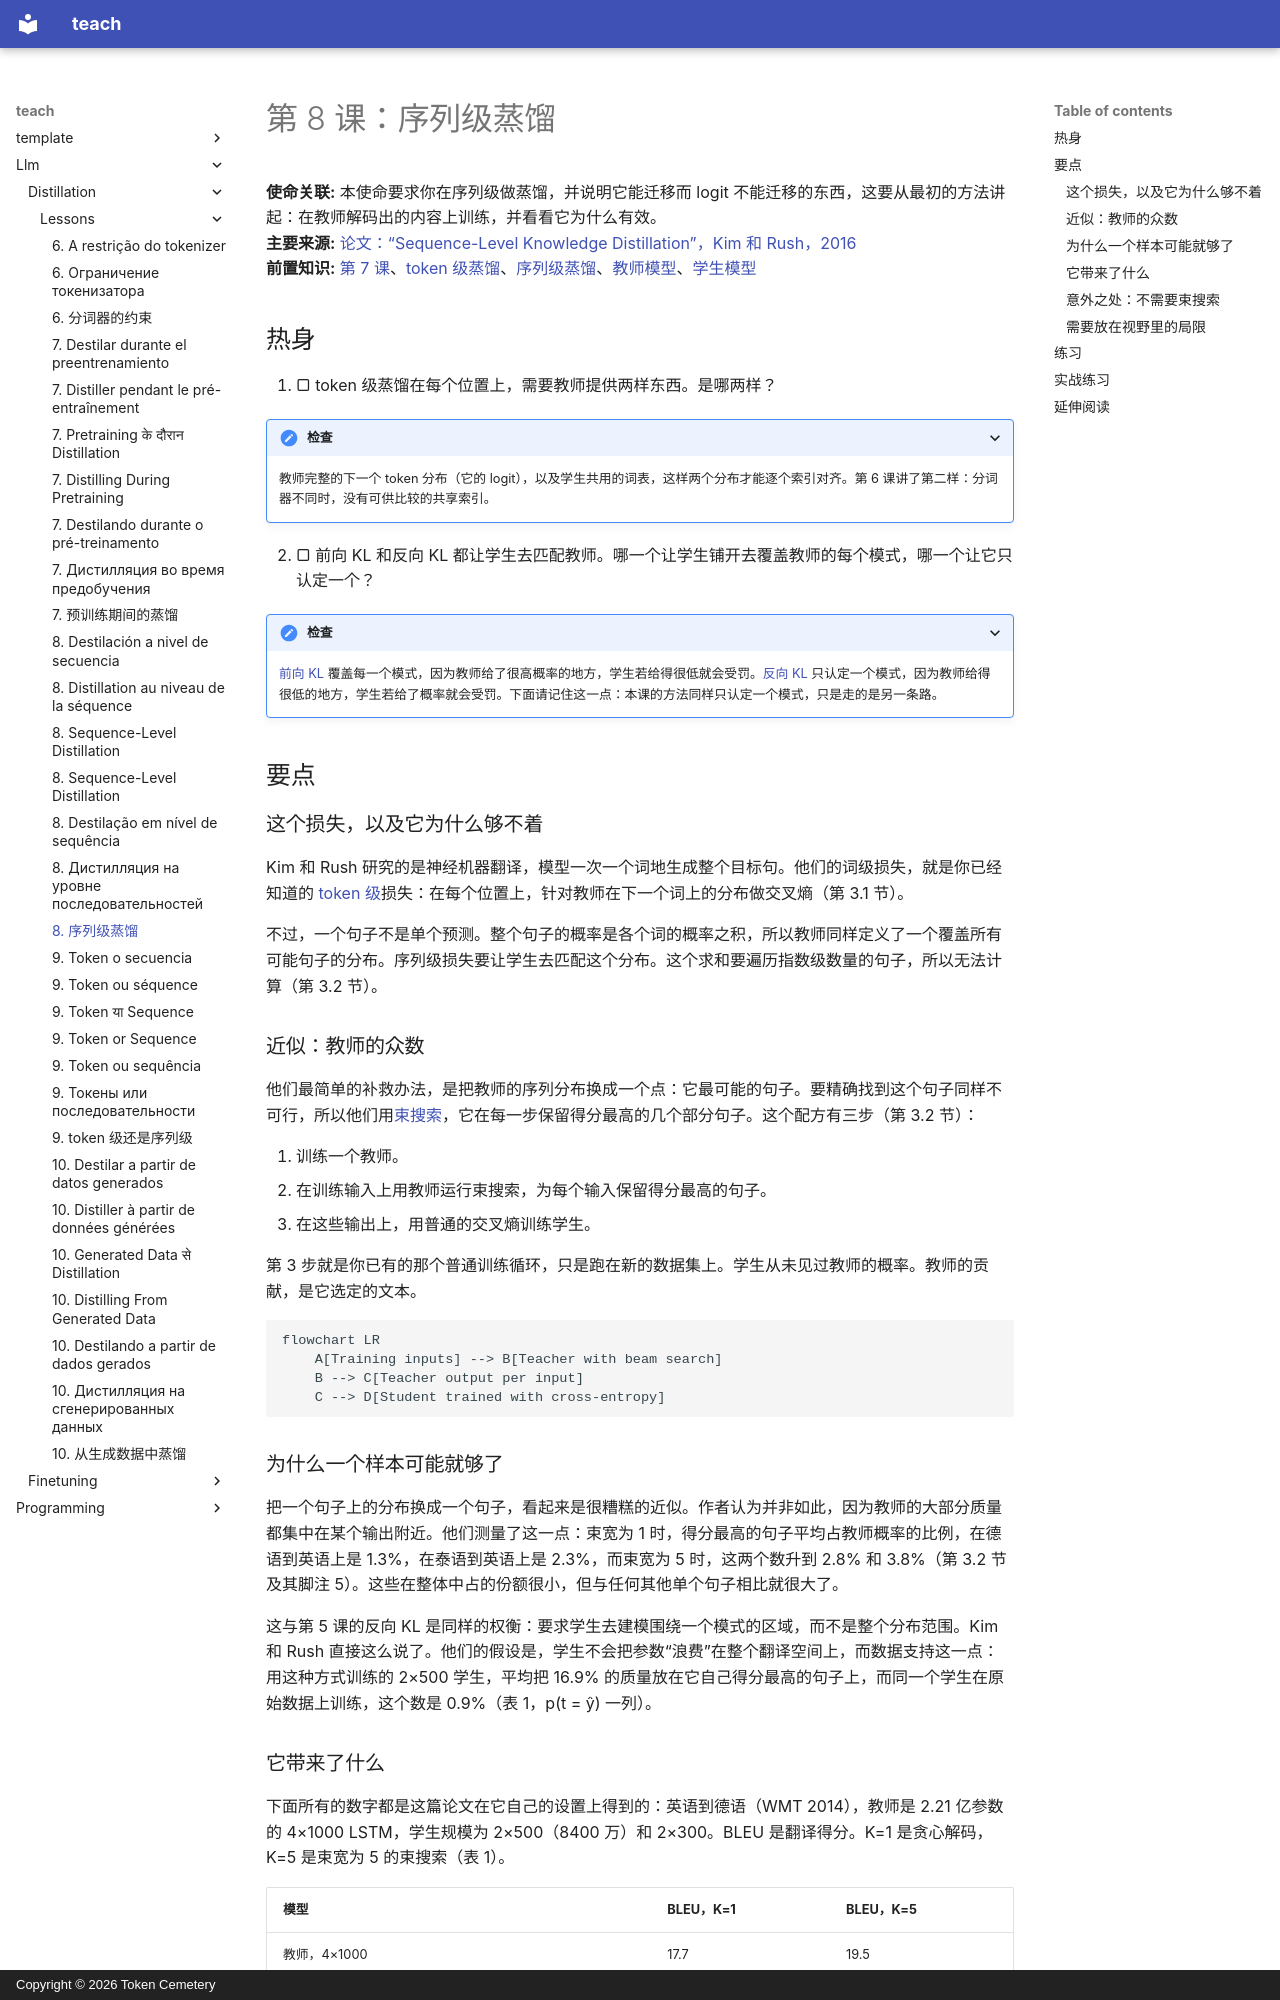

repository: TokenCemetery/teach · page: llm/distillation/lessons/0008-sequence-level-distillation.zh/index.html · generator: mkdocs · copyright: Copyright © 2026 Token Cemetery

---
title: "8. 序列级蒸馏"
description: "在教师解码出的输出上，而不是在它的分布上训练学生"
type: lesson
---

# 第 8 课：序列级蒸馏

**使命关联:** 本使命要求你在序列级做蒸馏，并说明它能迁移而 logit 不能迁移的东西，这要从最初的方法讲起：在教师解码出的内容上训练，并看看它为什么有效。
**主要来源:** [论文：“Sequence-Level Knowledge Distillation”，Kim 和 Rush，2016](https://arxiv.org/abs/1606.07947)
**前置知识:** [第 7 课](0007-distilling-during-pretraining.md)、[token 级蒸馏](../GLOSSARY.md)、[序列级蒸馏](../GLOSSARY.md)、[教师模型](../GLOSSARY.md)、[学生模型](../GLOSSARY.md)

## 热身

1. ▢ token 级蒸馏在每个位置上，需要教师提供两样东西。是哪两样？

<details markdown="1"><summary>检查</summary>

教师完整的下一个 token 分布（它的 logit），以及学生共用的词表，这样两个分布才能逐个索引对齐。第 6 课讲了第二样：分词器不同时，没有可供比较的共享索引。

</details>

2. ▢ 前向 KL 和反向 KL 都让学生去匹配教师。哪一个让学生铺开去覆盖教师的每个模式，哪一个让它只认定一个？

<details markdown="1"><summary>检查</summary>

[前向 KL](../GLOSSARY.md) 覆盖每一个模式，因为教师给了很高概率的地方，学生若给得很低就会受罚。[反向 KL](../GLOSSARY.md) 只认定一个模式，因为教师给得很低的地方，学生若给了概率就会受罚。下面请记住这一点：本课的方法同样只认定一个模式，只是走的是另一条路。

</details>

## 要点

### 这个损失，以及它为什么够不着

Kim 和 Rush 研究的是神经机器翻译，模型一次一个词地生成整个目标句。他们的词级损失，就是你已经知道的 [token 级](../GLOSSARY.md)损失：在每个位置上，针对教师在下一个词上的分布做交叉熵（第 3.1 节）。

不过，一个句子不是单个预测。整个句子的概率是各个词的概率之积，所以教师同样定义了一个覆盖所有可能句子的分布。序列级损失要让学生去匹配这个分布。这个求和要遍历指数级数量的句子，所以无法计算（第 3.2 节）。

### 近似：教师的众数

他们最简单的补救办法，是把教师的序列分布换成一个点：它最可能的句子。要精确找到这个句子同样不可行，所以他们用[束搜索](../GLOSSARY.md)，它在每一步保留得分最高的几个部分句子。这个配方有三步（第 3.2 节）：

1. 训练一个教师。
2. 在训练输入上用教师运行束搜索，为每个输入保留得分最高的句子。
3. 在这些输出上，用普通的交叉熵训练学生。

第 3 步就是你已有的那个普通训练循环，只是跑在新的数据集上。学生从未见过教师的概率。教师的贡献，是它选定的文本。

```mermaid
flowchart LR
    A[Training inputs] --> B[Teacher with beam search]
    B --> C[Teacher output per input]
    C --> D[Student trained with cross-entropy]
```

### 为什么一个样本可能就够了

把一个句子上的分布换成一个句子，看起来是很糟糕的近似。作者认为并非如此，因为教师的大部分质量都集中在某个输出附近。他们测量了这一点：束宽为 1 时，得分最高的句子平均占教师概率的比例，在德语到英语上是 1.3%，在泰语到英语上是 2.3%，而束宽为 5 时，这两个数升到 2.8% 和 3.8%（第 3.2 节及其脚注 5）。这些在整体中占的份额很小，但与任何其他单个句子相比就很大了。

这与第 5 课的反向 KL 是同样的权衡：要求学生去建模围绕一个模式的区域，而不是整个分布范围。Kim 和 Rush 直接这么说了。他们的假设是，学生不会把参数“浪费”在整个翻译空间上，而数据支持这一点：用这种方式训练的 2×500 学生，平均把 16.9% 的质量放在它自己得分最高的句子上，而同一个学生在原始数据上训练，这个数是 0.9%（表 1，p(t = ŷ) 一列）。
